Run: headless pygame with SDL's dummy video driver; simulated clock (each Clock.tick advances the game by its frame time, no real sleeping); random seed 0; keys injected as events and as key.get_pressed() state; no mouse input.
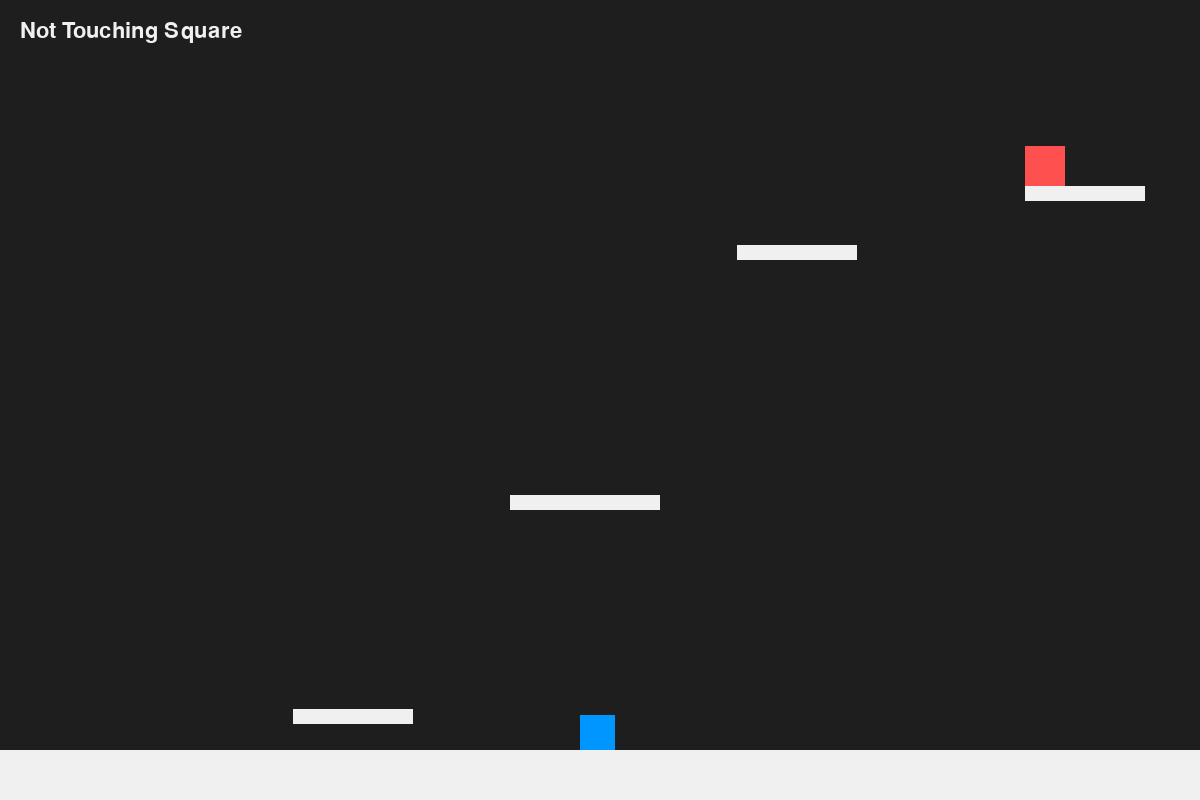
Frame 1 of 4 · flips 1–60 · no input
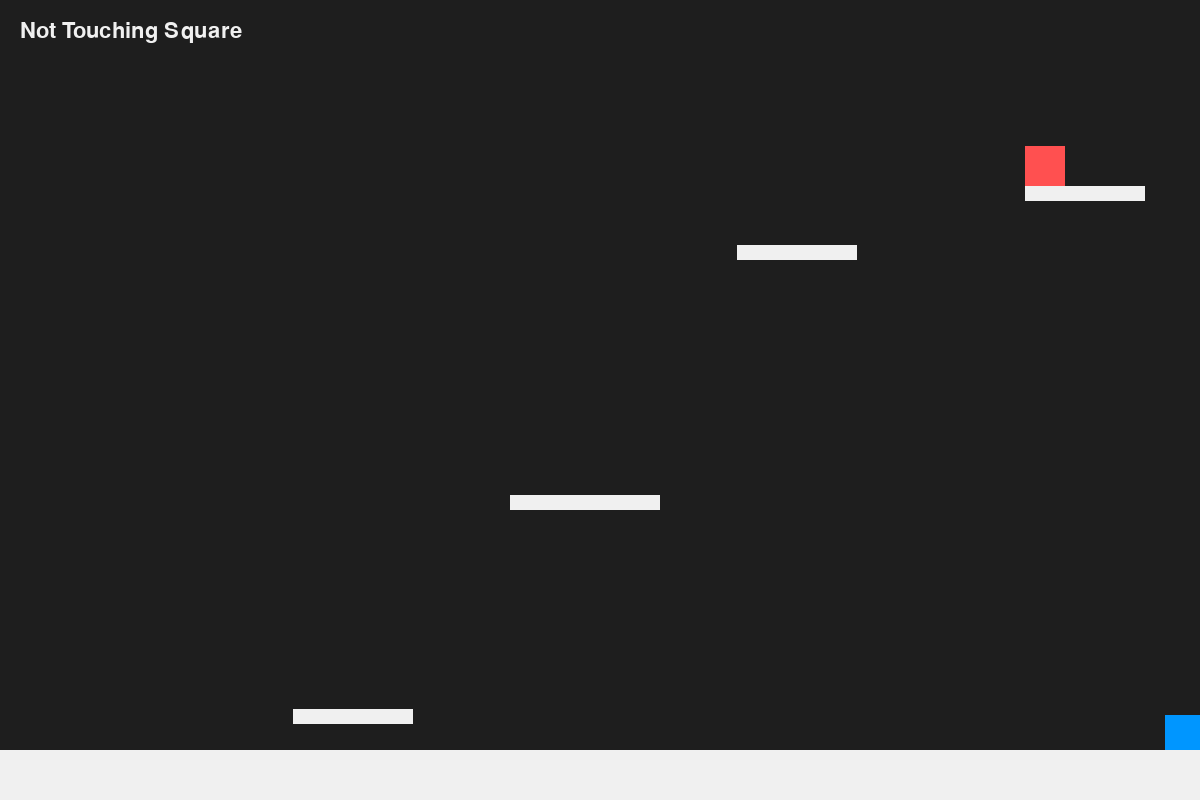
Frame 2 of 4 · flips 61–180 · tapped SPACE, RETURN · held RIGHT (→), D
Frame 3 of 4 · flips 181–300 · held DOWN (↓), S · screen unchanged from frame 2, image omitted
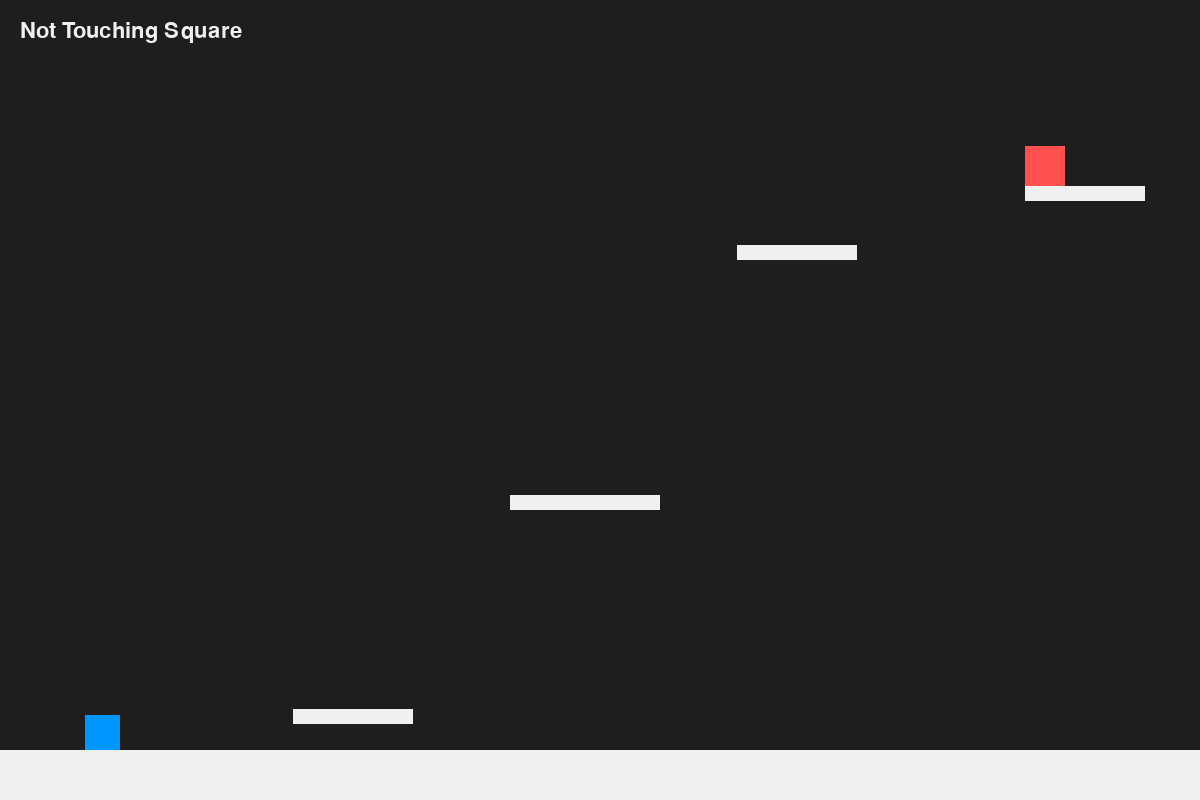
Frame 4 of 4 · flips 301–420 · held LEFT (←), A, UP (↑), W

The pygame program that drew these frames:

import pygame
import sys
import time
pygame.init()

# Screen
WIDTH, HEIGHT = 1200, 800
screen = pygame.display.set_mode((WIDTH, HEIGHT))
pygame.display.set_caption("Super cube game")
clock = pygame.time.Clock()

# Colors
WHITE     = (240, 240, 240)
BLUE      = (0, 150, 255)
GREEN     = (0, 255, 100)
DARK      = (30, 30, 30)
BOX_COLOR = (255, 80, 80)

# Player
player = pygame.Rect(WIDTH // 2 - 20, HEIGHT - 70, 35, 35)
speed  = 9

# variables
y_velocity    = 0
gravity       = 0.6
jump_strength = -13
on_ground     = False
doubleJump    = 1
jump_buffer   = 0
level         = 1
next_level    = False

# Ground
ground_y = HEIGHT - 50

# Target box
box  = pygame.Rect(1025, 146, 40, 40)
font = pygame.font.SysFont(None, 32)

platforms = [
    pygame.Rect(293,  709, 120, 15),
    pygame.Rect(510,  495, 150, 15),
    pygame.Rect(737,  245, 120, 15),
    pygame.Rect(1025, 186, 120, 15),
]

# Game loop
while True:
    for event in pygame.event.get():
        if event.type == pygame.QUIT:
            pygame.quit()
            sys.exit()

        if event.type == pygame.KEYDOWN:
            if event.key == pygame.K_SPACE:
                if on_ground:
                    jump_buffer = 4   # normal jump buffer

    # Left / right movement
    keys = pygame.key.get_pressed()
    if keys[pygame.K_a]: player.x -= speed
    if keys[pygame.K_d]: player.x += speed

    player.x = max(0, min(WIDTH - player.width, player.x))

    prev_bottom = player.bottom

    # Apply gravity
    y_velocity += gravity
    player.y   += int(y_velocity)

    # reset on_ground before all collision checks
    on_ground = False

    # Platform collision (unchanged)
    for plat in platforms:
        if player.colliderect(plat):
            if prev_bottom <= plat.top + 5:
                player.bottom = plat.top
                y_velocity = 0
                on_ground = True
            else:
                if player.centerx < plat.centerx:
                    y_velocity = 2
                else:
                    y_velocity = 2

    # Ground check
    if player.bottom >= ground_y:
        player.bottom = ground_y
        y_velocity    = 0
        on_ground     = True

    # Reset double jump on landing
    if on_ground:
        doubleJump = 1

    # ⭐ FIXED DOUBLE JUMP ⭐
    if keys[pygame.K_SPACE] and not on_ground and doubleJump > 0:
        y_velocity = jump_strength
        doubleJump = 0

    # Resolve jump buffer (ground only)
    if jump_buffer > 0:
        jump_buffer -= 1
        if on_ground:
            y_velocity  = jump_strength
            on_ground   = False
            jump_buffer = 0

    colliding = player.colliderect(box)

    # Draw
    screen.fill(DARK)
    pygame.draw.rect(screen, WHITE, (0, ground_y, WIDTH, HEIGHT - ground_y))
    for plat in platforms:
        pygame.draw.rect(screen, WHITE, plat)
    pygame.draw.rect(screen, BOX_COLOR, box)
    pygame.draw.rect(screen, GREEN if colliding else BLUE, player)

    label = font.render("Next level" if colliding else "Not Touching Square", True, WHITE)
    screen.blit(label, (20, 20))

    if colliding and not next_level:
        next_level = True
        level += 1
        if level == 2:
            platforms = [
                pygame.Rect(100, 650, 200, 15),
                pygame.Rect(400, 550, 180, 15),
                pygame.Rect(700, 430, 200, 15),
                pygame.Rect(300, 320, 160, 15),
                pygame.Rect(600, 210, 180, 15),
                pygame.Rect(1050, 180, 120, 15),
            ]
            box = pygame.Rect(1060, 140, 40, 40)
            player.x = 100
            player.y = 600
            speed = 7
            jump_strength = -12
            next_level = False

        if level == 3:
            platforms = [
                pygame.Rect(50,  680, 160, 15),
                pygame.Rect(280, 580, 120, 15),
                pygame.Rect(500, 650, 100, 15),
                pygame.Rect(680, 490, 140, 15),
                pygame.Rect(450, 370, 120, 15),
                pygame.Rect(200, 280, 100, 15),
                pygame.Rect(420, 180, 120, 15),
                pygame.Rect(700, 250, 100, 15),
                pygame.Rect(950, 150, 140, 15),
            ]
            box = pygame.Rect(990, 110, 40, 40)
            player.x = 50
            player.y = 630
            next_level = False

        if level == 4:
            platforms = [
                pygame.Rect(50,   700, 130, 15),
                pygame.Rect(350,  600, 100, 15),
                pygame.Rect(150,  490, 100, 15),
                pygame.Rect(500,  400, 100, 15),
                pygame.Rect(250,  300, 100, 15),
                pygame.Rect(600,  220, 100, 15),
                pygame.Rect(850,  310, 100, 15),
                pygame.Rect(1000, 200, 100, 15),
                pygame.Rect(800,  100, 130, 15),
            ]
            box = pygame.Rect(840, 60, 40, 40)
            player.x = 50
            player.y = 650
            next_level = False

        if level == 5:
            platforms = [
                pygame.Rect(50,  720, 100, 15),
                pygame.Rect(280, 640,  80, 15),
                pygame.Rect(520, 530,  80, 15),
                pygame.Rect(750, 620,  80, 15),
                pygame.Rect(950, 480,  80, 15),
                pygame.Rect(700, 350,  80, 15),
                pygame.Rect(400, 250,  80, 15),
                pygame.Rect(650, 140,  80, 15),
                pygame.Rect(950, 100, 100, 15),
            ]
            box = pygame.Rect(975, 60, 40, 40)
            player.x = 50
            player.y = 670
            next_level = False

    pygame.display.flip()
    clock.tick(60)
